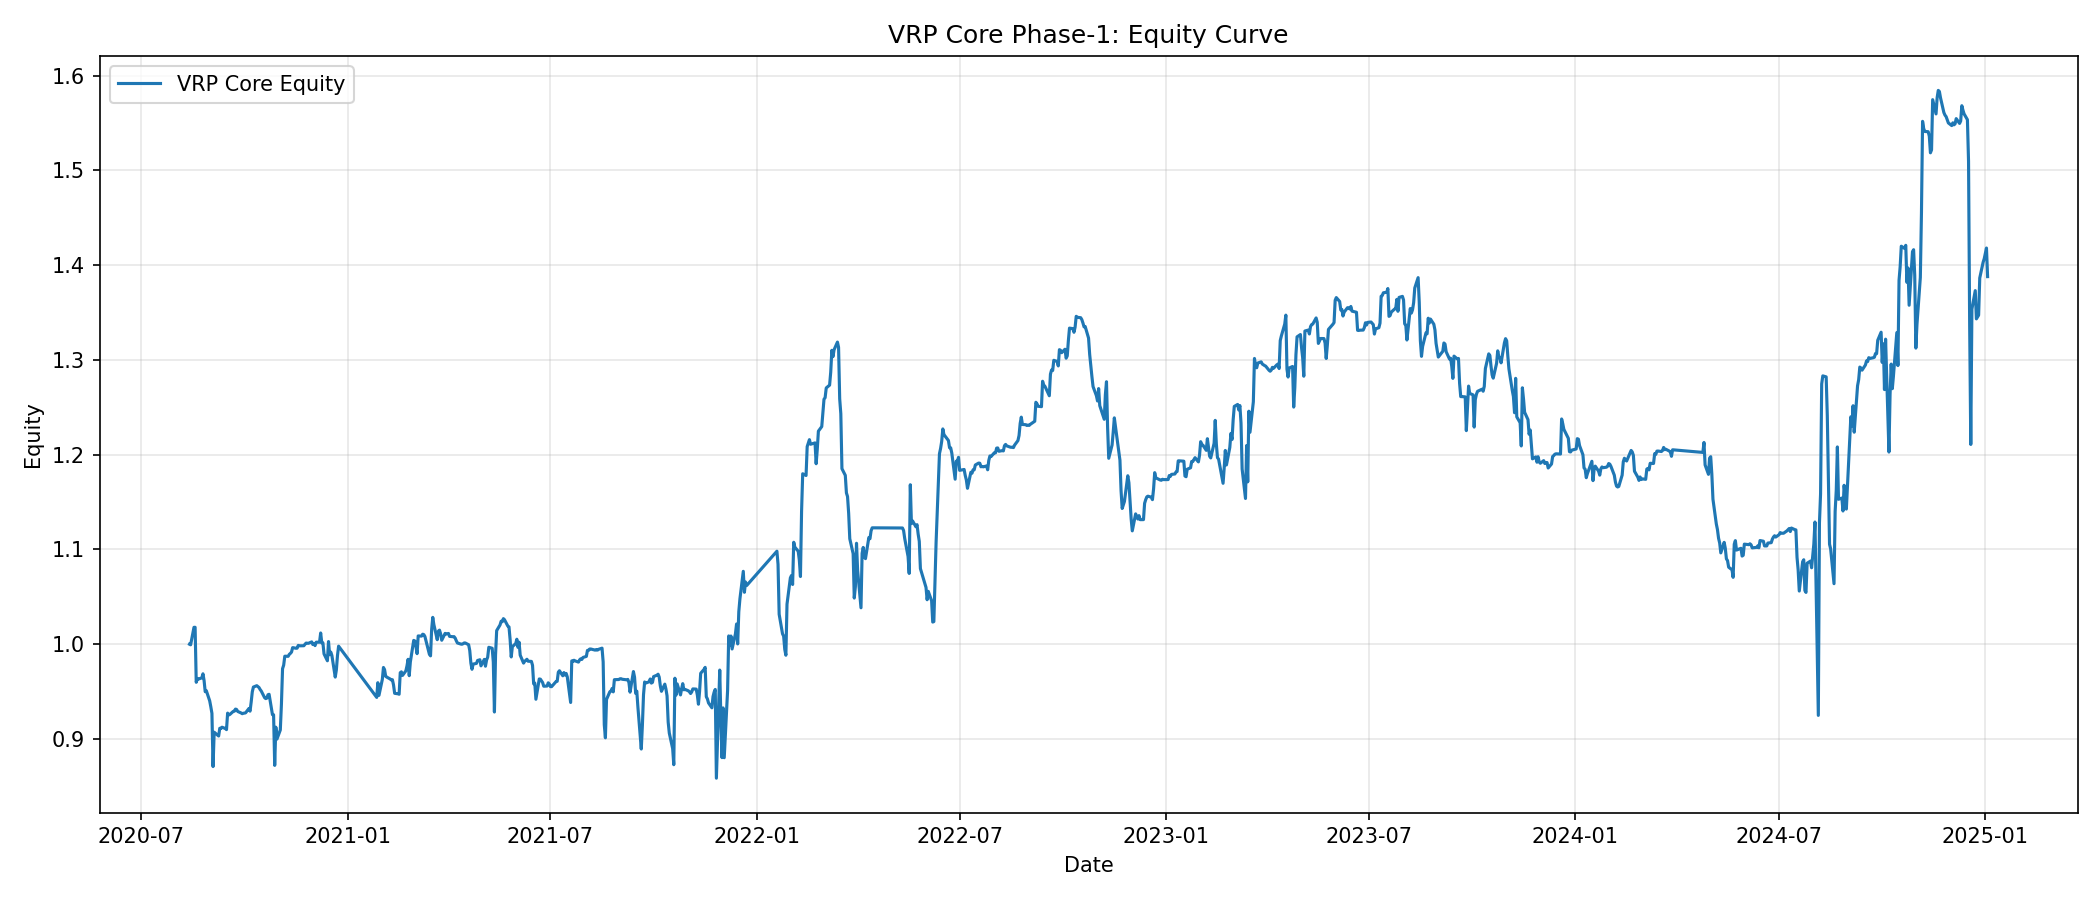

Source data for this figure (header and first rows):
date, equity
2020-08-13, 1.0
2020-08-14, 0.9994
2020-08-17, 1.018
2020-08-18, 1.018
2020-08-19, 0.9598
2020-08-20, 0.9639
2020-08-21, 0.9632
2020-08-24, 0.9645
2020-08-25, 0.9688
2020-08-26, 0.9617
2020-08-27, 0.9499
2020-08-28, 0.951
2020-08-31, 0.9403
2020-09-01, 0.934
2020-09-02, 0.927
2020-09-03, 0.8709
2020-09-04, 0.9071
2020-09-08, 0.9031
2020-09-09, 0.9113
2020-09-10, 0.9111
2020-09-11, 0.9124
2020-09-14, 0.911
2020-09-15, 0.9098
2020-09-16, 0.9273
2020-09-17, 0.9253
2020-09-18, 0.9259
2020-09-21, 0.9291
2020-09-22, 0.9293
2020-09-23, 0.9315
2020-09-24, 0.9311
2020-09-25, 0.9291
2020-09-28, 0.9275
2020-09-29, 0.9267
2020-09-30, 0.9271
2020-10-01, 0.9273
2020-10-02, 0.9275
2020-10-05, 0.9322
2020-10-06, 0.9294
2020-10-07, 0.9388
2020-10-08, 0.9497
2020-10-09, 0.9548
2020-10-12, 0.9562
2020-10-13, 0.9552
2020-10-14, 0.9543
2020-10-15, 0.9522
2020-10-16, 0.9506
2020-10-19, 0.9436
2020-10-20, 0.9426
2020-10-21, 0.9431
2020-10-22, 0.9467
2020-10-23, 0.9471
2020-10-26, 0.9256
2020-10-27, 0.9256
2020-10-28, 0.8721
2020-10-29, 0.9124
2020-10-30, 0.8998
2020-11-02, 0.9095
2020-11-03, 0.9369
2020-11-04, 0.9742
2020-11-05, 0.9779
... 980 more rows
